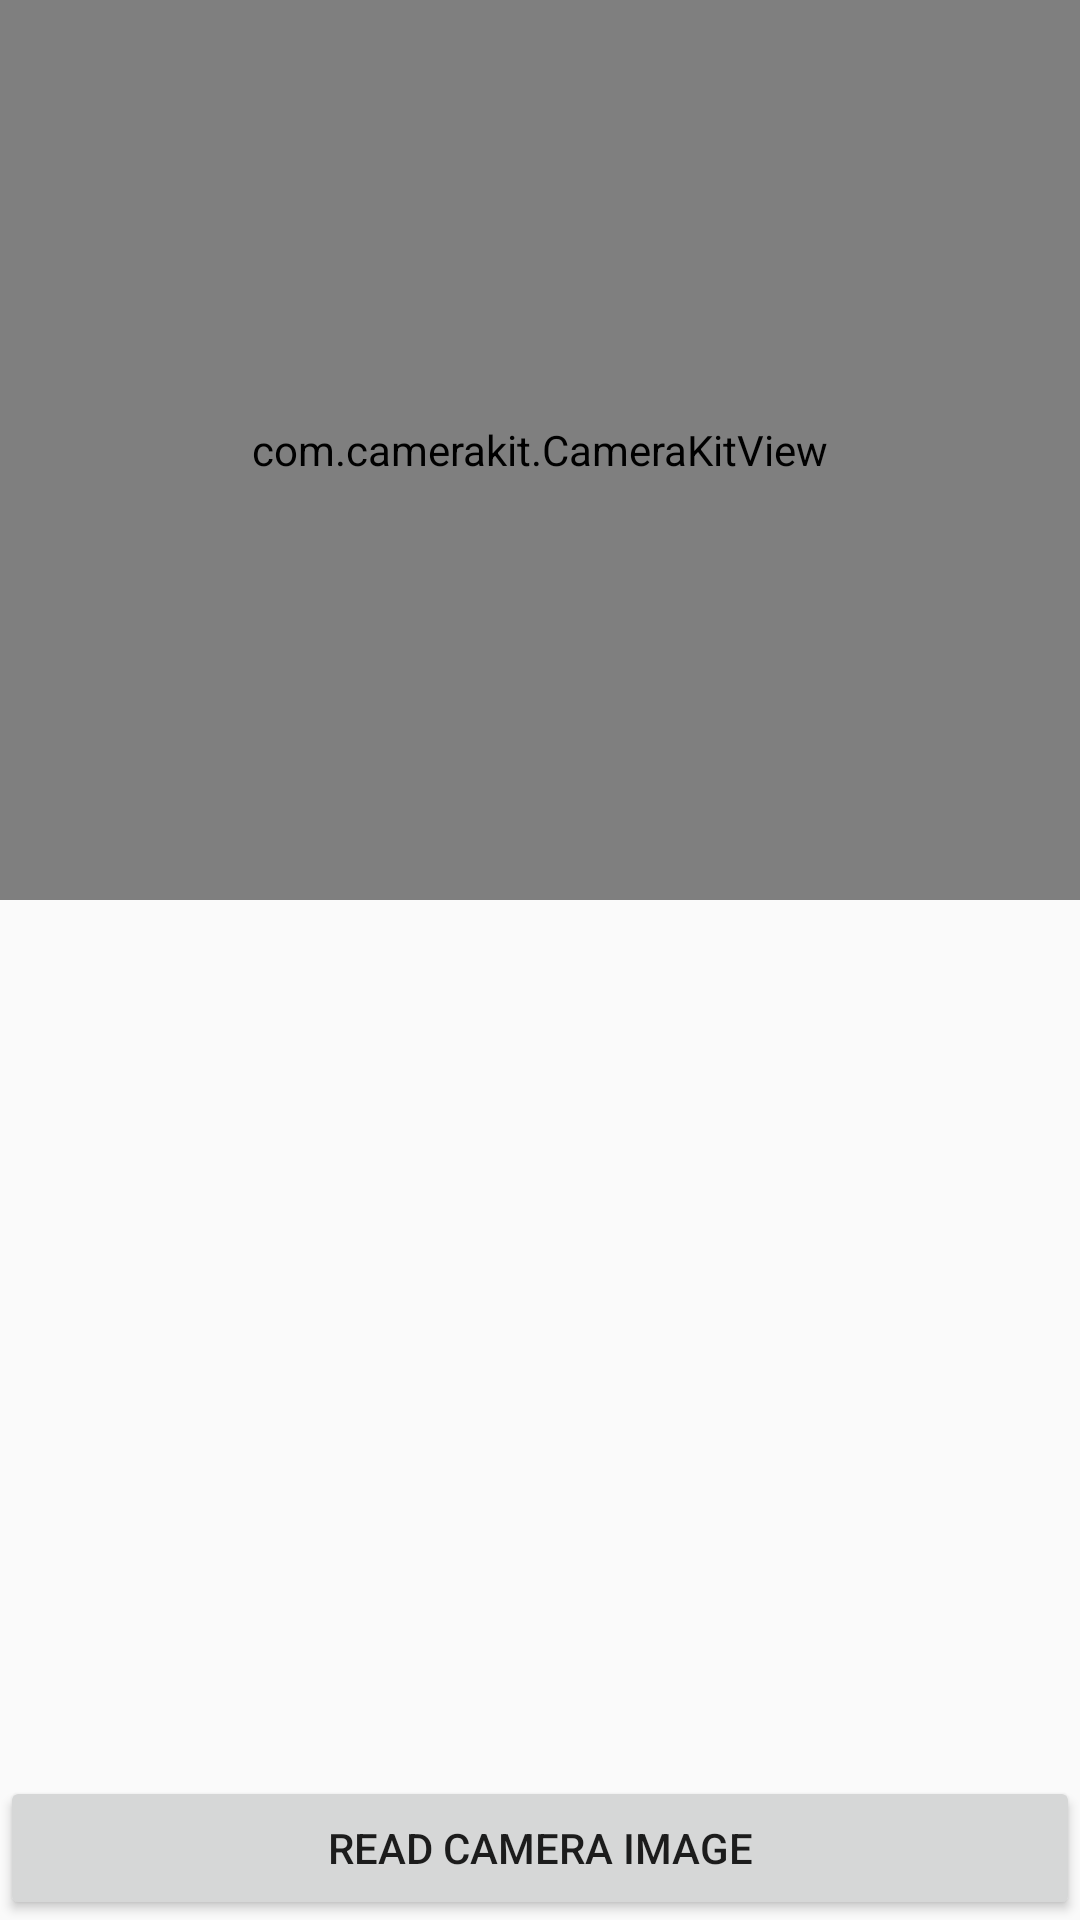

This screen was rendered from an Android layout file. Write that file and the resources it references.
<!-- AndroidManifest.xml: application theme AppTheme -->
<!-- res/layout/activity_image_reader.xml -->
<?xml version="1.0" encoding="utf-8"?>
<android.support.constraint.ConstraintLayout
  xmlns:android="http://schemas.android.com/apk/res/android"
  xmlns:app="http://schemas.android.com/apk/res-auto"
  xmlns:tools="http://schemas.android.com/tools"
  android:layout_width="match_parent"
  android:layout_height="match_parent"
  tools:context=".QrReaderActivity">

  <com.camerakit.CameraKitView
    android:id="@+id/camera"
    android:layout_width="match_parent"
    android:layout_height="300dp"
    app:camera_facing="back" />

  <Button
    android:id="@+id/take_picture_button"
    android:layout_width="match_parent"
    android:layout_height="wrap_content"
    android:text="@string/button_scan_image"
    android:onClick="takePhoto"
    app:layout_constraintBottom_toBottomOf="parent"
    app:layout_constraintEnd_toEndOf="parent"
    app:layout_constraintStart_toStartOf="parent"/>

</android.support.constraint.ConstraintLayout>
<!-- resources referenced by this layout -->
<resources>
  <string name="button_scan_image">Read Camera Image</string>
  <style name="AppTheme" parent="Theme.AppCompat.Light.DarkActionBar">
      
      <item name="colorPrimary">@color/colorPrimary</item>
      <item name="colorPrimaryDark">@color/colorPrimaryDark</item>
      <item name="colorAccent">@color/colorAccent</item>
    </style>
  <color name="colorPrimary">#2e7d32</color>
  <color name="colorPrimaryDark">#1b5e20</color>
  <color name="colorAccent">#9b27b0</color>
</resources>
